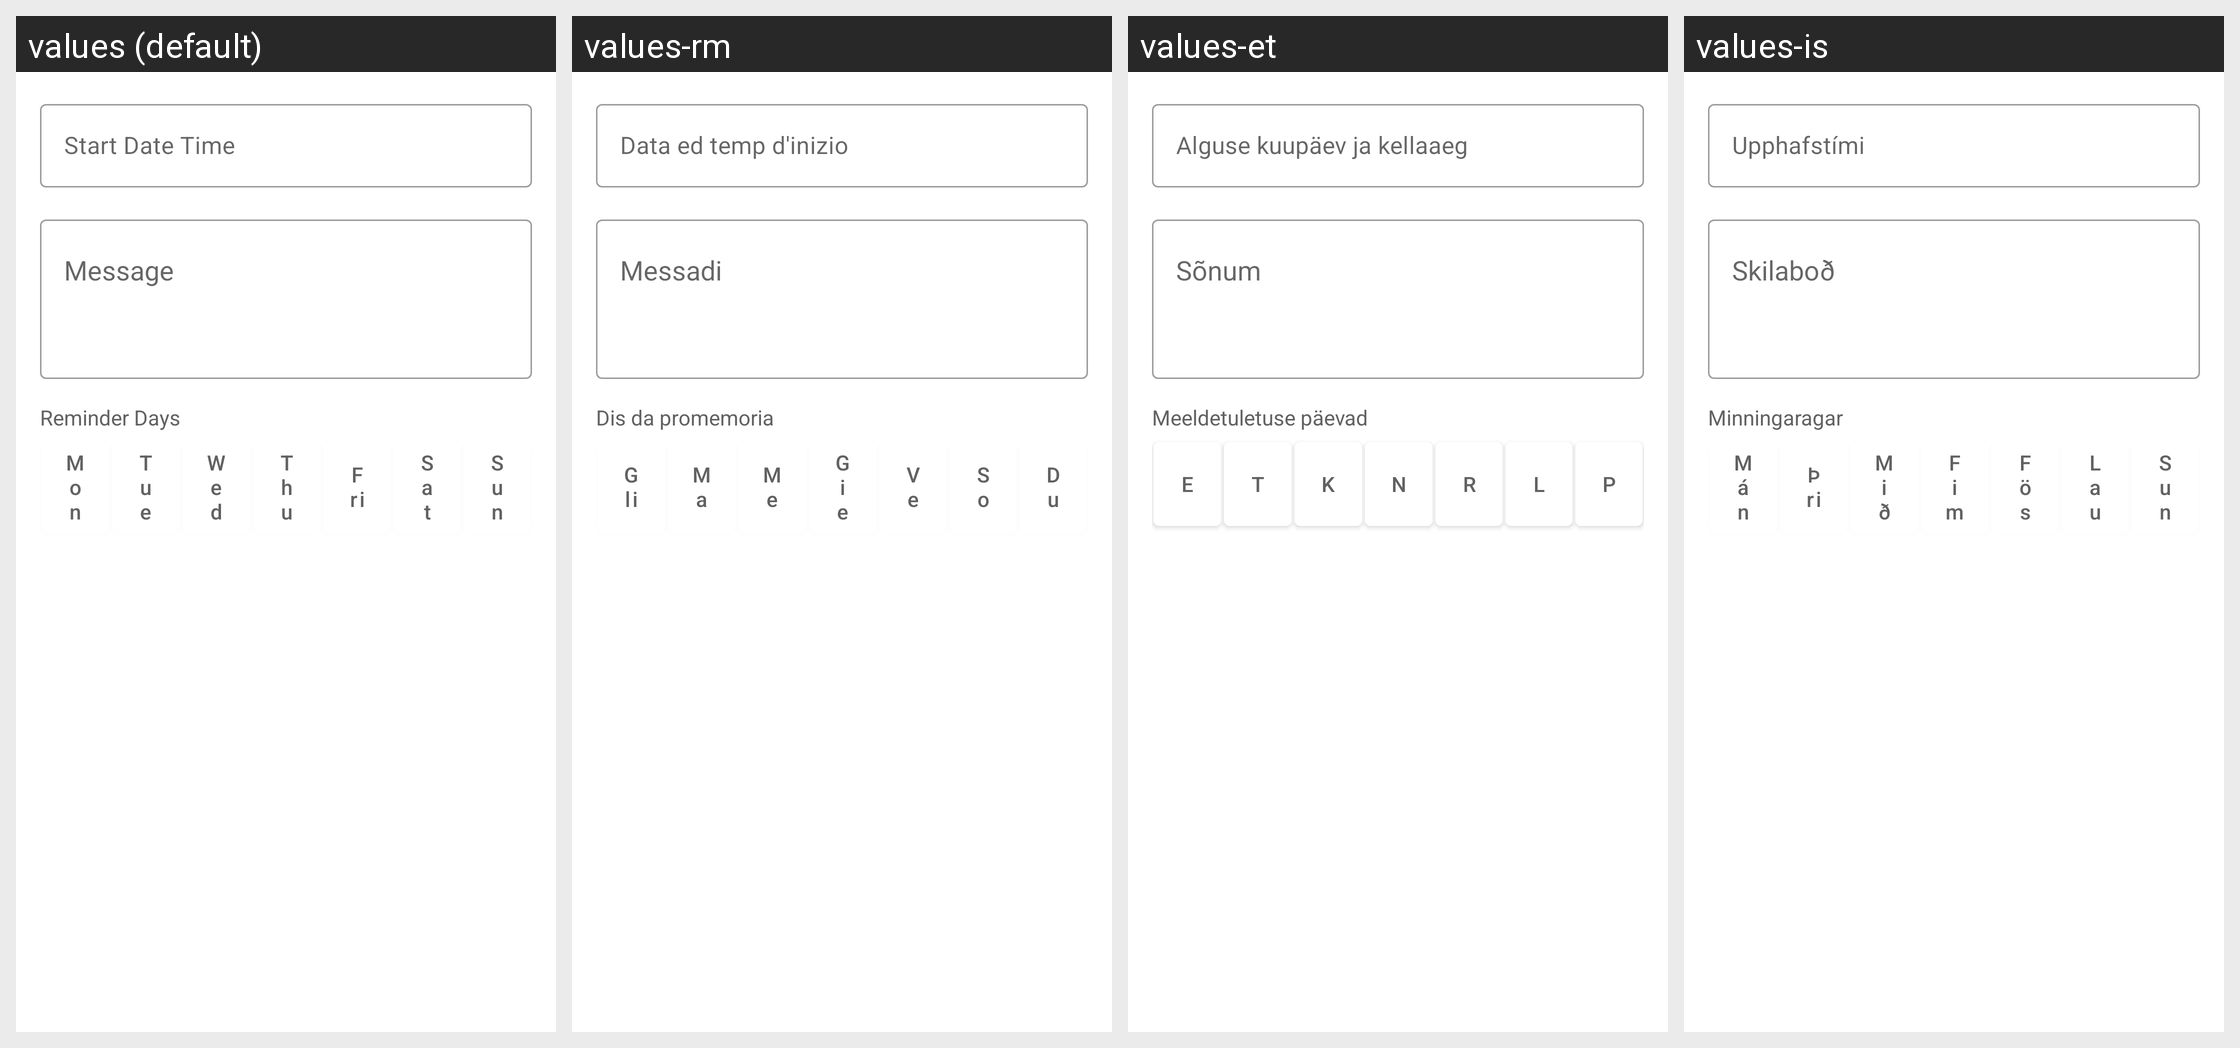

Strings drawn on this Android screen and how each of the app's shown locales translates them:
Android screen res/layout/page_medicine_reminder_detail.xml rendered under 4 locales, left to right: values (default), values-rm, values-et, values-is. Device: Nexus 5 (rendered at 1080×1920; each locale shown at half size, 540×960, under a caption strip naming it); theme Theme.Amediclog.
Other locales in the repository, not shown: values-de, values-fr, values-in, values-it, values-nb, values-nn.
Strings drawn on this screen, with the default value and each locale's value (text and hints the layout hard-codes, and strings that could not be matched under every locale, appear in the picture but are not listed):

form_start_date_time
  values: Start Date Time
  values-rm: Data ed temp d'inizio
  values-et: Alguse kuupäev ja kellaaeg
  values-is: Upphafstími

title_reminder_days
  values: Reminder Days
  values-rm: Dis da promemoria
  values-et: Meeldetuletuse päevad
  values-is: Minningaragar

days_mon
  values: Mon
  values-rm: Gli
  values-et: E
  values-is: Mán

days_tue
  values: Tue
  values-rm: Ma
  values-et: T
  values-is: Þri

days_wed
  values: Wed
  values-rm: Me
  values-et: K
  values-is: Mið

days_thu
  values: Thu
  values-rm: Gie
  values-et: N
  values-is: Fim

days_fri
  values: Fri
  values-rm: Ve
  values-et: R
  values-is: Fös

days_sat
  values: Sat
  values-rm: So
  values-et: L
  values-is: Lau

days_sun
  values: Sun
  values-rm: Du
  values-et: P
  values-is: Sun
